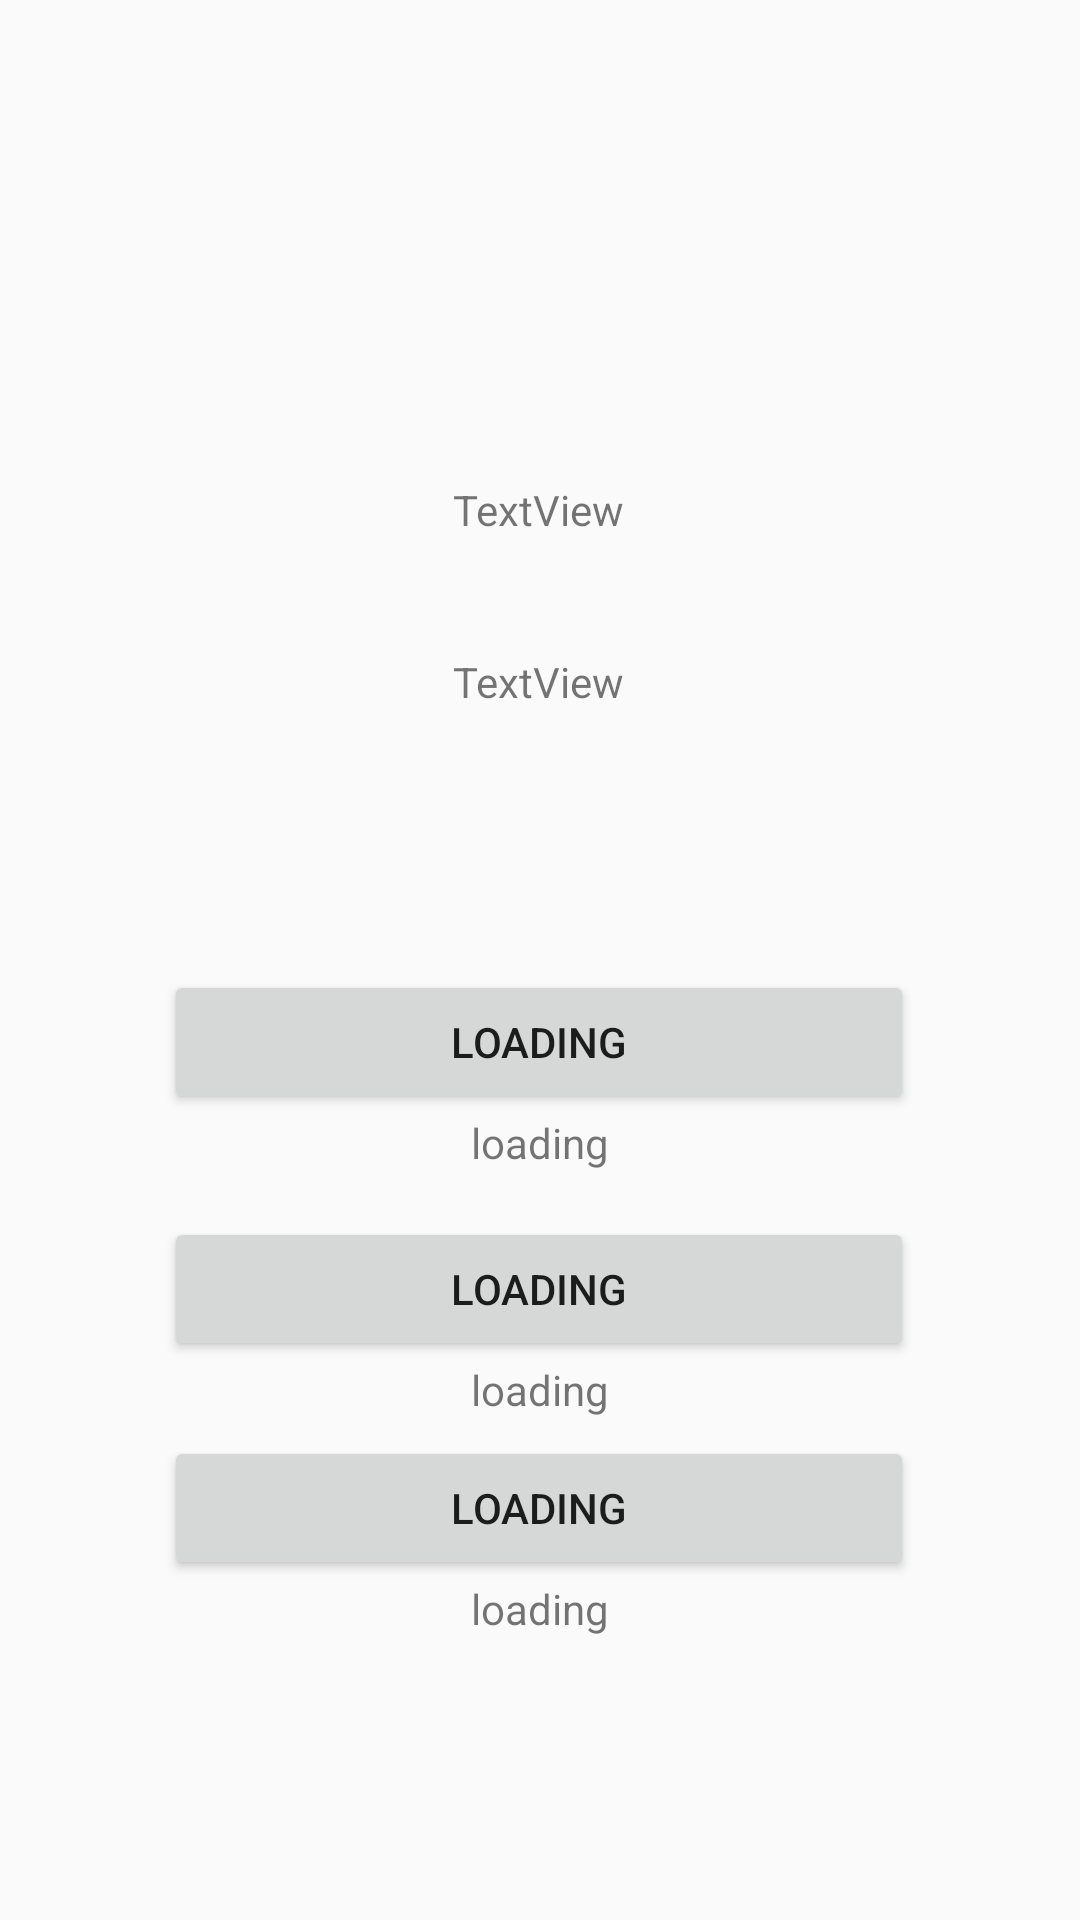

Here is an Android app screen rendered from its layout file. Give the layout XML and the strings, colors and styles it references.
<!-- AndroidManifest.xml: application theme AppTheme -->
<!-- res/layout/activity_select.xml -->
<?xml version="1.0" encoding="utf-8"?>
<androidx.constraintlayout.widget.ConstraintLayout xmlns:android="http://schemas.android.com/apk/res/android"
    xmlns:app="http://schemas.android.com/apk/res-auto"
    xmlns:tools="http://schemas.android.com/tools"
    android:layout_width="match_parent"
    android:layout_height="match_parent"
    tools:context=".SelectActivity">

    <Button
        android:id="@+id/button1"
        android:layout_width="250sp"
        android:layout_height="wrap_content"
        android:onClick="firstChoice"
        android:text="loading"
        app:layout_constraintBottom_toBottomOf="parent"
        app:layout_constraintEnd_toEndOf="parent"
        app:layout_constraintHorizontal_bias="0.496"
        app:layout_constraintStart_toStartOf="parent"
        app:layout_constraintTop_toBottomOf="@+id/button2"
        app:layout_constraintVertical_bias="0.181" />

    <Button
        android:id="@+id/button2"
        android:layout_width="250sp"
        android:layout_height="wrap_content"
        android:onClick="secondChoice"
        android:text="loading"
        app:layout_constraintBottom_toBottomOf="parent"
        app:layout_constraintEnd_toEndOf="parent"
        app:layout_constraintHorizontal_bias="0.496"
        app:layout_constraintStart_toStartOf="parent"
        app:layout_constraintTop_toTopOf="parent"
        app:layout_constraintVertical_bias="0.685" />

    <Button
        android:id="@+id/button3"
        android:layout_width="250sp"
        android:layout_height="wrap_content"
        android:onClick="thirdChoice"
        android:text="loading"
        app:layout_constraintBottom_toTopOf="@+id/button2"
        app:layout_constraintEnd_toEndOf="parent"
        app:layout_constraintHorizontal_bias="0.496"
        app:layout_constraintStart_toStartOf="parent"
        app:layout_constraintTop_toTopOf="parent"
        app:layout_constraintVertical_bias="0.904" />

    <TextView
        android:id="@+id/lives"
        android:layout_width="wrap_content"
        android:layout_height="wrap_content"
        android:text="TextView"
        app:layout_constraintBottom_toTopOf="@+id/button3"
        app:layout_constraintEnd_toEndOf="parent"
        app:layout_constraintHorizontal_bias="0.498"
        app:layout_constraintStart_toStartOf="parent"
        app:layout_constraintTop_toTopOf="parent"
        app:layout_constraintVertical_bias="0.715" />

    <TextView
        android:id="@+id/score"
        android:layout_width="wrap_content"
        android:layout_height="wrap_content"
        android:text="TextView"
        app:layout_constraintBottom_toTopOf="@+id/lives"
        app:layout_constraintEnd_toEndOf="parent"
        app:layout_constraintHorizontal_bias="0.498"
        app:layout_constraintStart_toStartOf="parent"
        app:layout_constraintTop_toTopOf="parent"
        app:layout_constraintVertical_bias="0.807" />

    <TextView
        android:id="@+id/textView3"
        android:layout_width="wrap_content"
        android:layout_height="wrap_content"
        android:text="loading"
        app:layout_constraintEnd_toEndOf="parent"
        app:layout_constraintStart_toStartOf="parent"
        app:layout_constraintTop_toBottomOf="@+id/button3" />

    <TextView
        android:id="@+id/textView2"
        android:layout_width="wrap_content"
        android:layout_height="wrap_content"
        android:text="loading"
        app:layout_constraintEnd_toEndOf="parent"
        app:layout_constraintStart_toStartOf="parent"
        app:layout_constraintTop_toBottomOf="@+id/button2" />

    <TextView
        android:id="@+id/textView1"
        android:layout_width="wrap_content"
        android:layout_height="wrap_content"
        android:text="loading"
        app:layout_constraintEnd_toEndOf="parent"
        app:layout_constraintStart_toStartOf="parent"
        app:layout_constraintTop_toBottomOf="@+id/button1" />

</androidx.constraintlayout.widget.ConstraintLayout>
<!-- resources referenced by this layout -->
<resources>
  <style name="AppTheme" parent="Theme.AppCompat.Light.DarkActionBar">
          
          <item name="colorPrimary">#312F2F</item>
          <item name="colorAccent">#84DCCF</item>
          <item name="colorBackgroundFloating">#A6D9F7</item>
      </style>
</resources>
